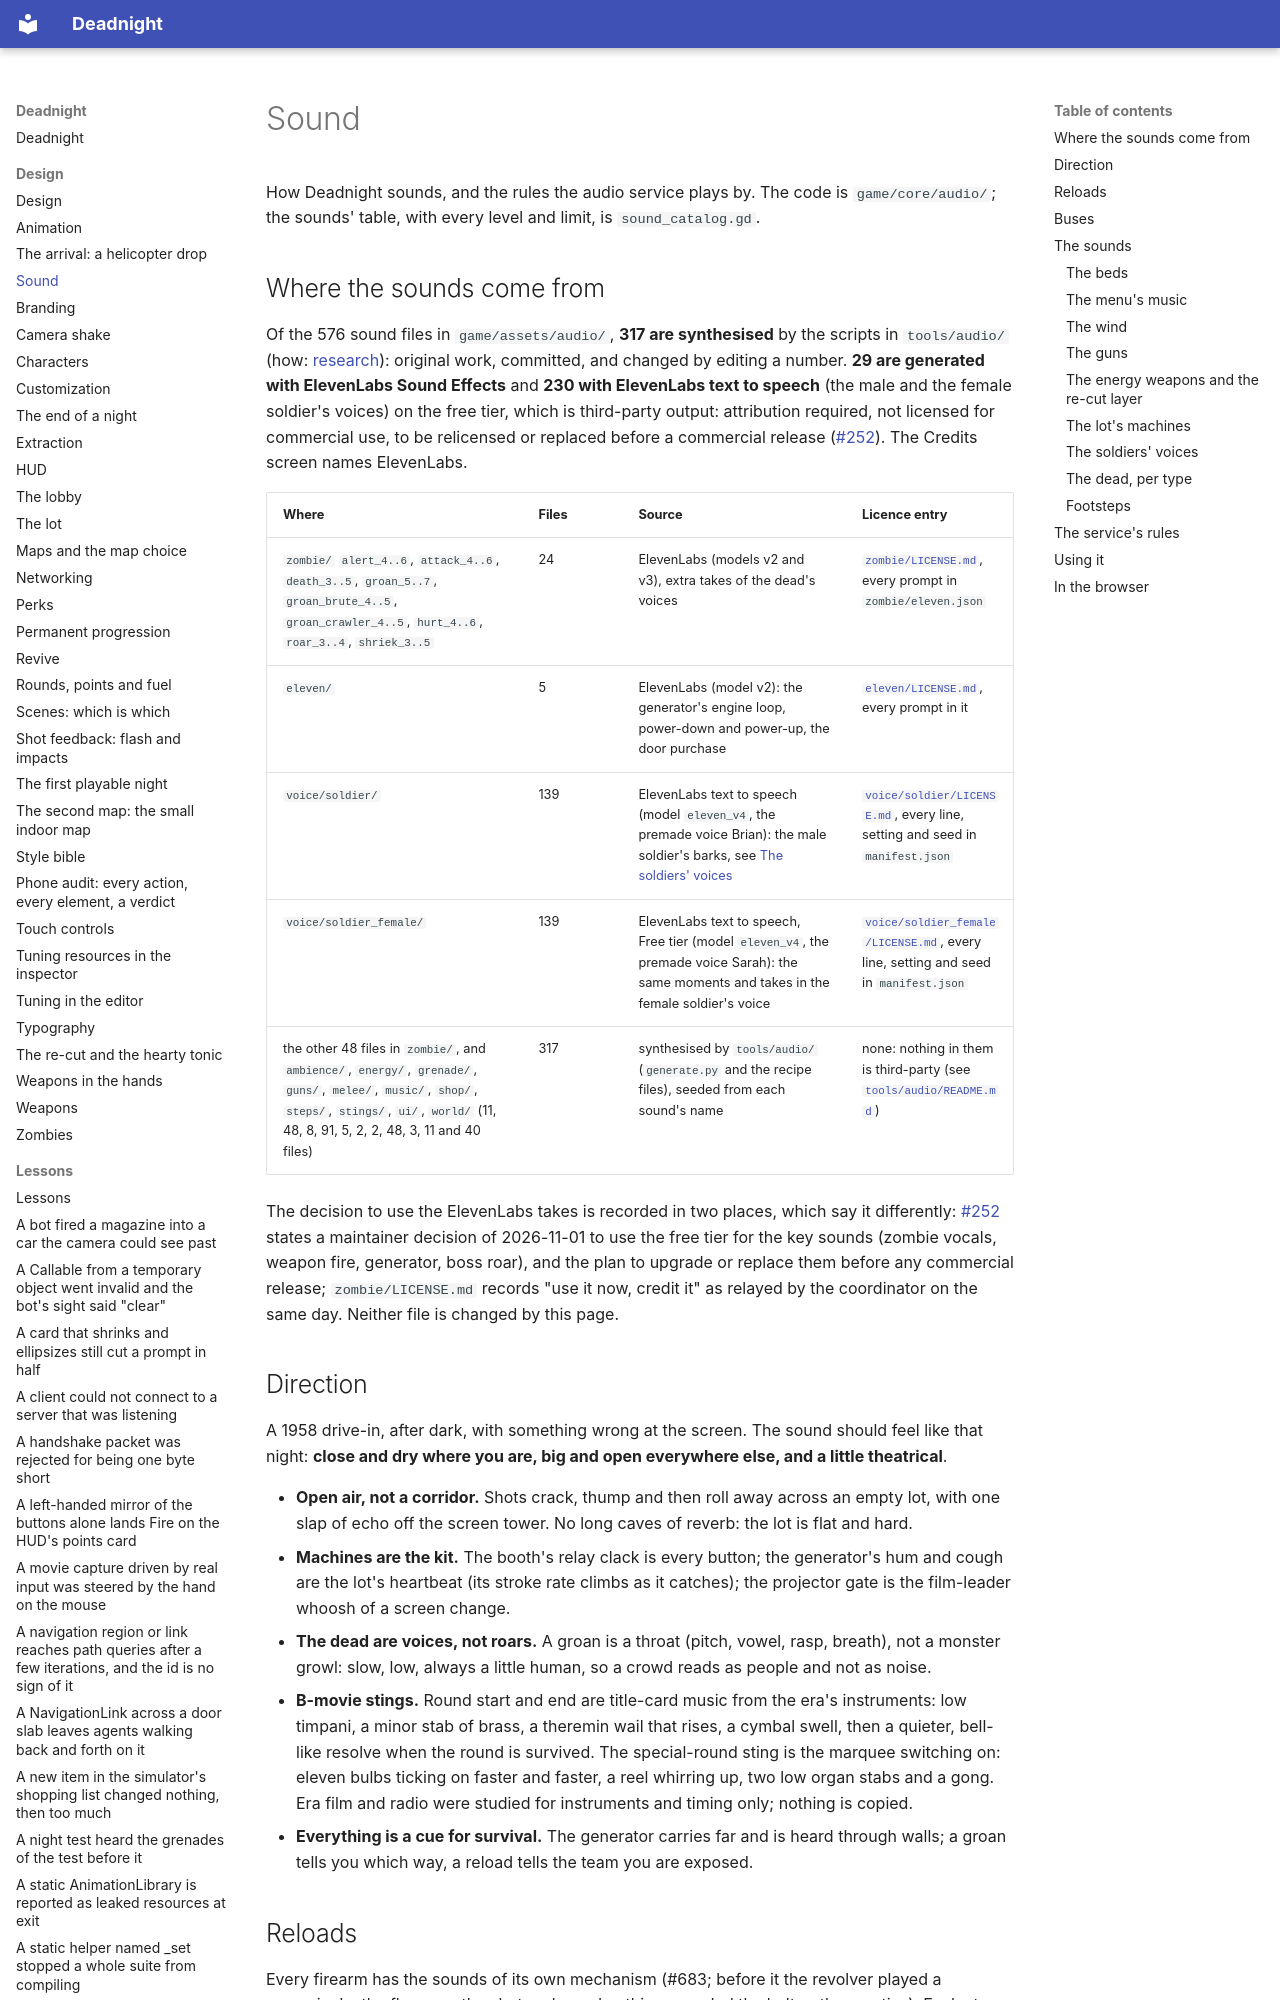

repository: Ryubara/deadnight · page: design/audio/index.html · generator: mkdocs

# Sound

How Deadnight sounds, and the rules the audio service plays by. The code is `game/core/audio/`; the sounds' table, with
every level and limit, is `sound_catalog.gd`.

## Where the sounds come from

Of the 576 sound files in `game/assets/audio/`, **317 are synthesised** by the scripts in `tools/audio/` (how:
[research](../research/audio.md)): original work, committed, and changed by editing a number. **29 are generated with
ElevenLabs Sound Effects** and **230 with ElevenLabs text to speech** (the male and the female soldier's
voices) on the free tier, which is third-party output: attribution required, not licensed for commercial use, to be
relicensed or replaced before a
commercial release
([#252](https://github.com/Ryubara/deadnight/issues/252)). The Credits screen names ElevenLabs.

| Where | Files | Source | Licence entry |
| --- | --- | --- | --- |
| `zombie/` `alert_4..6`, `attack_4..6`, `death_3..5`, `groan_5..7`, `groan_brute_4..5`, `groan_crawler_4..5`, `hurt_4..6`, `roar_3..4`, `shriek_3..5` | 24 | ElevenLabs (models v2 and v3), extra takes of the dead's voices | [`zombie/LICENSE.md`](https://github.com/Ryubara/deadnight/blob/main/game/assets/audio/zombie/LICENSE.md), every prompt in `zombie/eleven.json` |
| `eleven/` | 5 | ElevenLabs (model v2): the generator's engine loop, power-down and power-up, the door purchase | [`eleven/LICENSE.md`](https://github.com/Ryubara/deadnight/blob/main/game/assets/audio/eleven/LICENSE.md), every prompt in it |
| `voice/soldier/` | 139 | ElevenLabs text to speech (model `eleven_v4`, the premade voice Brian): the male soldier's barks, see [The soldiers' voices](#the-soldiers-voices) | [`voice/soldier/LICENSE.md`](https://github.com/Ryubara/deadnight/blob/main/game/assets/audio/voice/soldier/LICENSE.md), every line, setting and seed in `manifest.json` |
| `voice/soldier_female/` | 139 | ElevenLabs text to speech, Free tier (model `eleven_v4`, the premade voice Sarah): the same moments and takes in the female soldier's voice | [`voice/soldier_female/LICENSE.md`](https://github.com/Ryubara/deadnight/blob/main/game/assets/audio/voice/soldier_female/LICENSE.md), every line, setting and seed in `manifest.json` |
| the other 48 files in `zombie/`, and `ambience/`, `energy/`, `grenade/`, `guns/`, `melee/`, `music/`, `shop/`, `steps/`, `stings/`, `ui/`, `world/` (11, 48, 8, 91, 5, 2, 2, 48, 3, 11 and 40 files) | 317 | synthesised by `tools/audio/` (`generate.py` and the recipe files), seeded from each sound's name | none: nothing in them is third-party (see [`tools/audio/README.md`](https://github.com/Ryubara/deadnight/blob/main/tools/audio/README.md)) |

The decision to use the ElevenLabs takes is recorded in two places, which say it differently:
[#252](https://github.com/Ryubara/deadnight/issues/252) states a maintainer decision of 2026-11-01 to use the free tier
for the key sounds (zombie vocals, weapon fire, generator, boss roar), and the plan to upgrade or replace them before any
commercial release; `zombie/LICENSE.md` records "use it now, credit it" as relayed by the coordinator on the same day.
Neither file is changed by this page.

## Direction

A 1958 drive-in, after dark, with something wrong at the screen. The sound should feel like that night: **close and
dry where you are, big and open everywhere else, and a little theatrical**.

- **Open air, not a corridor.** Shots crack, thump and then roll away across an empty lot, with one slap of echo off the
  screen tower. No long caves of reverb: the lot is flat and hard.
- **Machines are the kit.** The booth's relay clack is every button; the generator's hum and cough are the lot's heartbeat
  (its stroke rate climbs as it catches); the projector gate is the film-leader whoosh of a screen change.
- **The dead are voices, not roars.** A groan is a throat (pitch, vowel, rasp, breath), not a monster growl: slow, low,
  always a little human, so a crowd reads as people and not as noise.
- **B-movie stings.** Round start and end are title-card music from the era's instruments: low timpani, a minor stab of
  brass, a theremin wail that rises, a cymbal swell, then a quieter, bell-like resolve when the round is survived. The
  special-round sting is the marquee switching on: eleven bulbs ticking on faster and faster, a reel whirring up, two
  low organ stabs and a gong. Era film and radio were studied for instruments and timing only; nothing is copied.
- **Everything is a cue for survival.** The generator carries far and is heard through walls; a groan tells you which
  way, a reload tells the team you are exposed.
